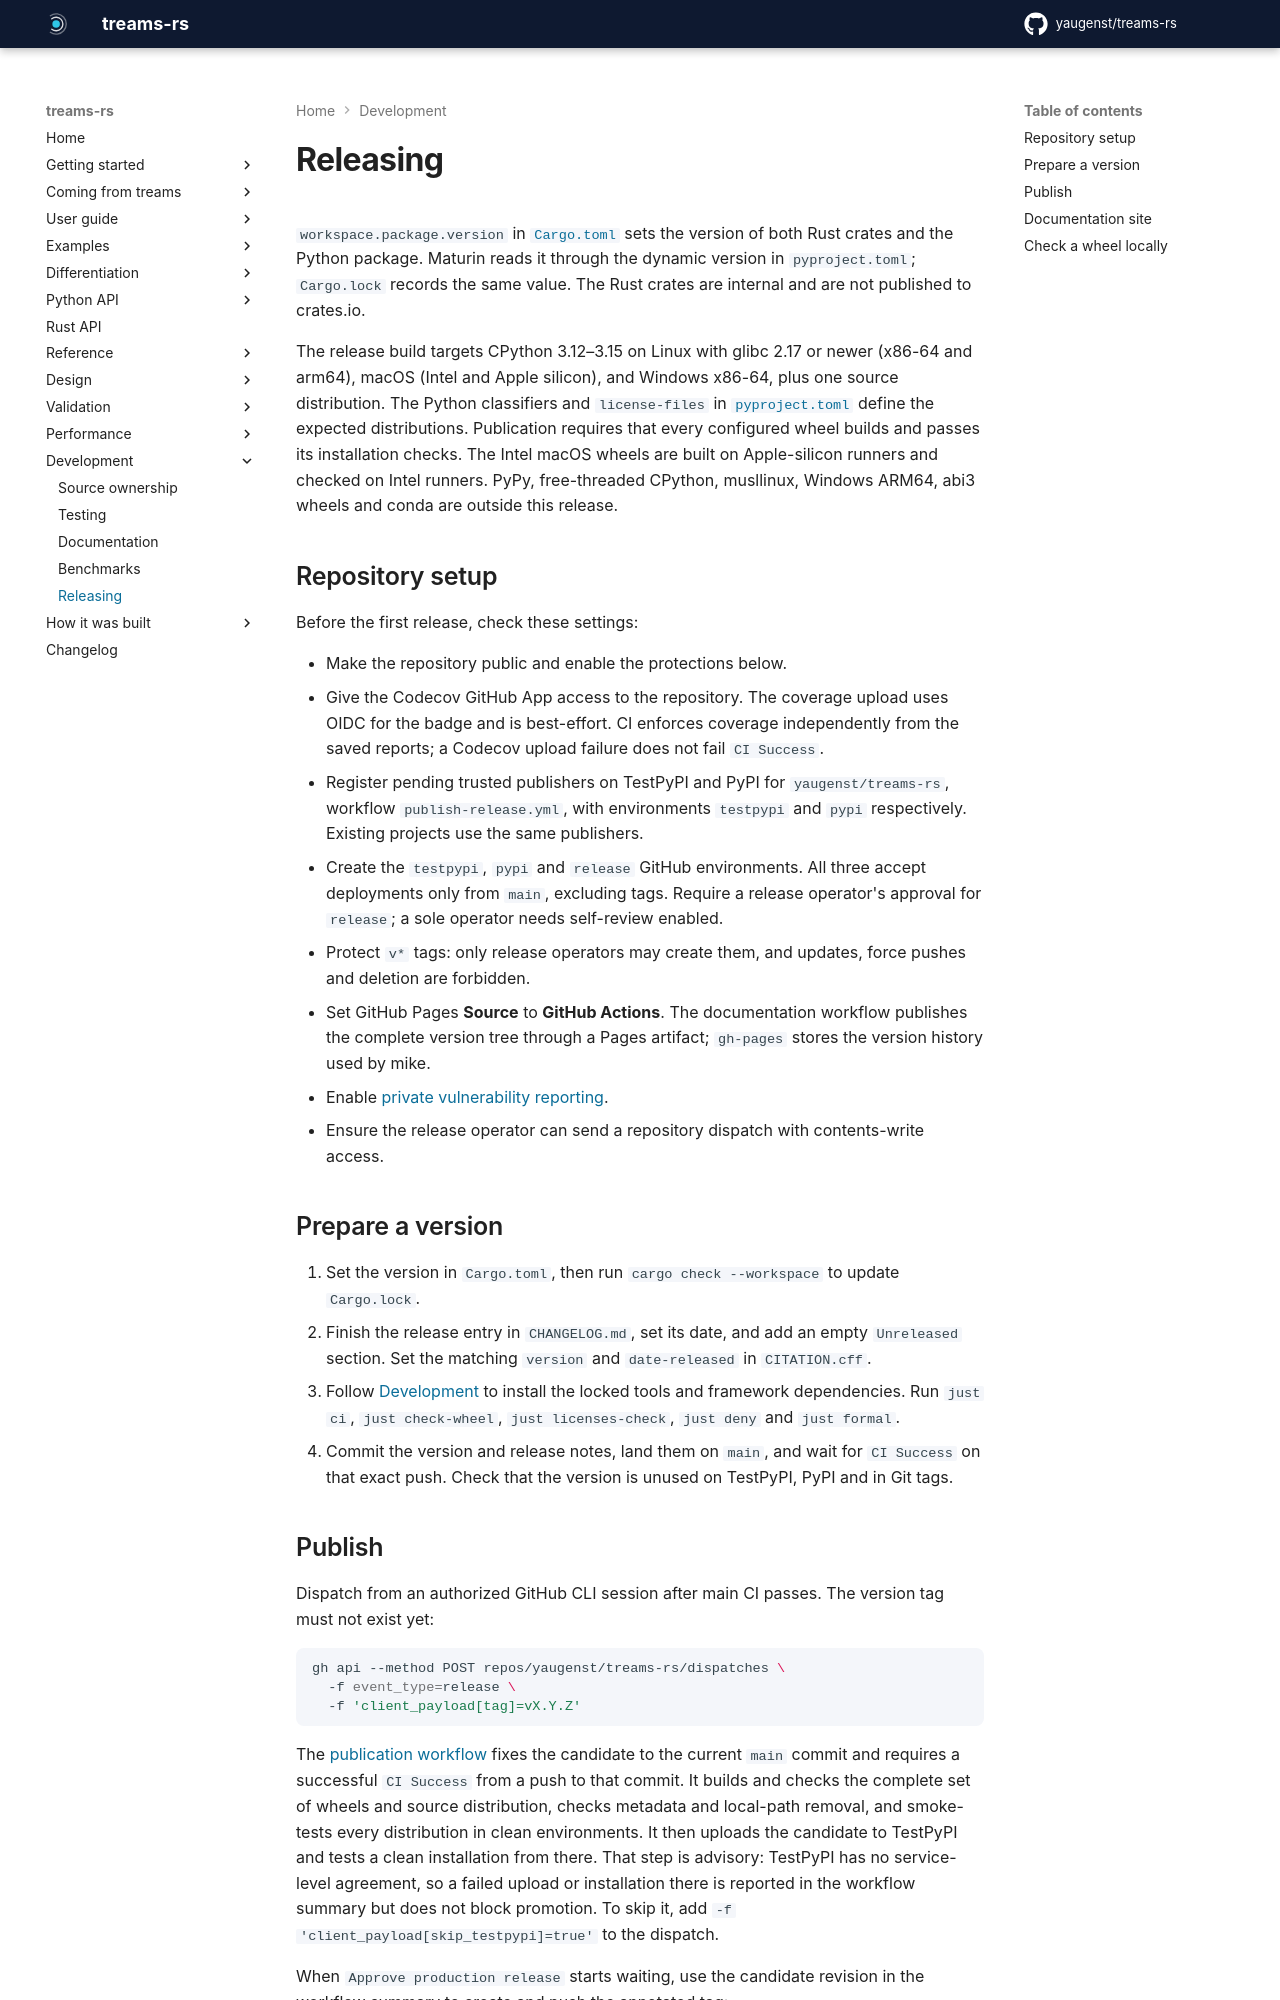

repository: yaugenst/treams-rs · page: dev/development/releasing/index.html · generator: mkdocs

---
description: Prepare a version, test its distributions, publish through TestPyPI and PyPI, and deploy versioned documentation.
---

# Releasing

`workspace.package.version` in [`Cargo.toml`](../../Cargo.toml) sets the
version of both Rust crates and the Python package. Maturin reads it through
the dynamic version in `pyproject.toml`; `Cargo.lock` records the same value.
The Rust crates are internal and are not published to crates.io.

The release build targets CPython 3.12–3.15 on Linux with glibc 2.17 or newer
(x86-64 and arm64), macOS (Intel and Apple silicon), and Windows x86-64,
plus one source distribution. The Python classifiers and `license-files` in
[`pyproject.toml`](../../pyproject.toml) define the expected distributions.
Publication requires that every configured wheel builds and passes its
installation checks. The Intel macOS wheels are built on Apple-silicon runners
and checked on Intel runners. PyPy, free-threaded CPython, musllinux, Windows
ARM64, abi3 wheels and conda are outside this release.

## Repository setup

Before the first release, check these settings:

- Make the repository public and enable the protections below.
- Give the Codecov GitHub App access to the repository. The coverage upload
  uses OIDC for the badge and is best-effort. CI enforces coverage independently
  from the saved reports; a Codecov upload failure does not fail `CI Success`.
- Register pending trusted publishers on TestPyPI and PyPI for
  `yaugenst/treams-rs`, workflow `publish-release.yml`, with environments
  `testpypi` and `pypi` respectively. Existing projects use the same publishers.
- Create the `testpypi`, `pypi` and `release` GitHub environments. All three
  accept deployments only from `main`, excluding tags. Require a release
  operator's approval for `release`; a sole operator needs self-review enabled.
- Protect `v*` tags: only release operators may create them, and updates,
  force pushes and deletion are forbidden.
- Set GitHub Pages **Source** to **GitHub Actions**. The documentation workflow
  publishes the complete version tree through a Pages artifact; `gh-pages`
  stores the version history used by mike.
- Enable [private vulnerability reporting](../../SECURITY.md).
- Ensure the release operator can send a repository dispatch with
  contents-write access.

## Prepare a version

1. Set the version in `Cargo.toml`, then run `cargo check --workspace` to
   update `Cargo.lock`.
2. Finish the release entry in `CHANGELOG.md`, set its date, and add an empty
   `Unreleased` section. Set the matching `version` and `date-released` in
   `CITATION.cff`.
3. Follow [Development](index.md) to install the locked tools and framework
   dependencies. Run `just ci`, `just check-wheel`, `just licenses-check`,
   `just deny` and `just formal`.
4. Commit the version and release notes, land them on `main`, and wait for
   `CI Success` on that exact push. Check that the version is unused on
   TestPyPI, PyPI and in Git tags.
